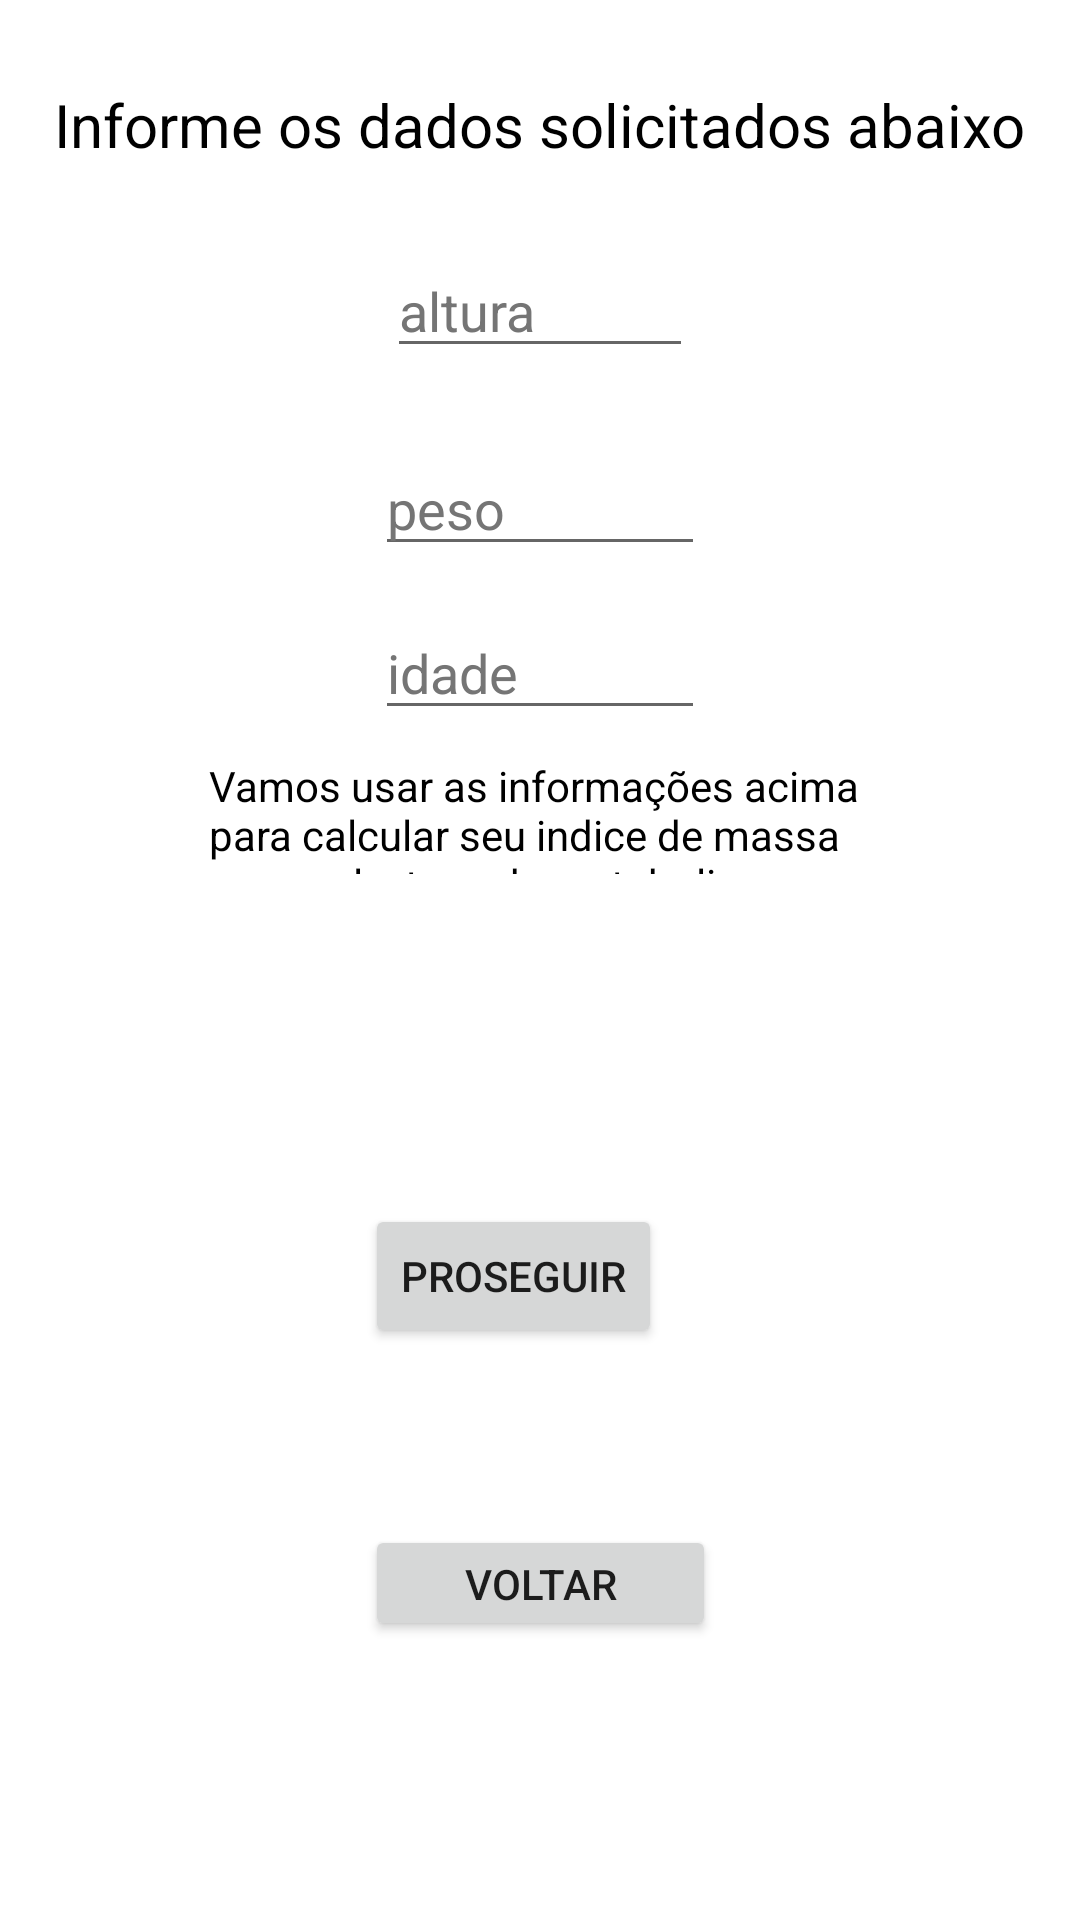

Layout XML and referenced resources for this Android screen:
<!-- AndroidManifest.xml: application theme Theme.ImsCalculator -->
<!-- res/layout/activity_main2.xml -->
<?xml version="1.0" encoding="utf-8"?>
<androidx.constraintlayout.widget.ConstraintLayout xmlns:android="http://schemas.android.com/apk/res/android"
    xmlns:app="http://schemas.android.com/apk/res-auto"
    xmlns:tools="http://schemas.android.com/tools"
    android:layout_width="match_parent"
    android:layout_height="match_parent"
    tools:context=".MainActivity2">

    <TextView
        android:id="@+id/InformeDados"
        android:layout_width="wrap_content"
        android:layout_height="wrap_content"
        android:layout_marginTop="28dp"
        android:layout_marginBottom="29dp"
        android:text="@string/instruções"
        android:textColor="@color/black"
        android:textSize="20sp"
        app:layout_constraintBottom_toTopOf="@+id/editAltura"
        app:layout_constraintEnd_toEndOf="parent"
        app:layout_constraintStart_toStartOf="parent"
        app:layout_constraintTop_toTopOf="parent" />

    <EditText
        android:id="@+id/editAltura"
        android:layout_width="102dp"
        android:layout_height="0dp"
        android:layout_marginBottom="27dp"
        android:autofillHints=""
        android:ems="10"
        android:hint="@string/altura"
        android:inputType="numberDecimal"
        android:textColorHint="#757575"
        app:layout_constraintBottom_toTopOf="@+id/editPeso"
        app:layout_constraintEnd_toEndOf="parent"
        app:layout_constraintStart_toStartOf="parent"
        app:layout_constraintTop_toBottomOf="@+id/InformeDados" />

    <EditText
        android:id="@+id/editPeso"
        android:layout_width="0dp"
        android:layout_height="0dp"
        android:layout_marginBottom="16dp"
        android:autofillHints=""
        android:ems="10"
        android:hint="@string/peso"
        android:inputType="numberDecimal"
        android:textColorHint="#757575"
        app:layout_constraintBottom_toTopOf="@+id/editIdade"
        app:layout_constraintEnd_toEndOf="@+id/editIdade"
        app:layout_constraintStart_toStartOf="@+id/editIdade"
        app:layout_constraintTop_toBottomOf="@+id/editAltura" />

    <EditText
        android:id="@+id/editIdade"
        android:layout_width="110dp"
        android:layout_height="0dp"
        android:layout_marginBottom="9dp"
        android:autofillHints=""
        android:ems="10"
        android:hint="@string/idade"
        android:inputType="number"
        android:textColorHint="#757575"
        app:layout_constraintBottom_toTopOf="@+id/Motivo"
        app:layout_constraintEnd_toEndOf="parent"
        app:layout_constraintStart_toStartOf="parent"
        app:layout_constraintTop_toBottomOf="@+id/editPeso" />

    <Button
        android:id="@+id/button2"
        android:layout_width="wrap_content"
        android:layout_height="wrap_content"
        android:layout_marginBottom="59dp"
        android:onClick="calcular"
        android:text="@string/proseguir"
        app:layout_constraintBottom_toTopOf="@+id/button4"
        app:layout_constraintStart_toStartOf="@+id/button4"
        app:layout_constraintTop_toBottomOf="@+id/Motivo" />

    <TextView
        android:id="@+id/Motivo"
        android:layout_width="221dp"
        android:layout_height="0dp"
        android:layout_marginBottom="110dp"
        android:text="@string/vamos_usar_as_informa_es_acima_para_calcular_seu_indice_de_massa_corporal_e_taxa_de_metabolismo_bassal"
        android:textColor="@color/black"
        app:layout_constraintBottom_toTopOf="@+id/button2"
        app:layout_constraintEnd_toEndOf="parent"
        app:layout_constraintStart_toStartOf="parent"
        app:layout_constraintTop_toBottomOf="@+id/editIdade" />

    <Button
        android:id="@+id/button4"
        android:layout_width="117dp"
        android:layout_height="0dp"
        android:layout_marginBottom="93dp"
        android:onClick="voltar1"
        android:text="Voltar"
        app:layout_constraintBottom_toBottomOf="parent"
        app:layout_constraintEnd_toEndOf="parent"
        app:layout_constraintStart_toStartOf="parent"
        app:layout_constraintTop_toBottomOf="@+id/button2" />

</androidx.constraintlayout.widget.ConstraintLayout>
<!-- resources referenced by this layout -->
<resources>
  <string name="altura">altura</string>
  <string name="idade">idade</string>
  <string name="peso">peso</string>
  <string name="proseguir">Proseguir</string>
  <string name="vamos_usar_as_informa_es_acima_para_calcular_seu_indice_de_massa_corporal_e_taxa_de_metabolismo_bassal">Vamos usar as informações acima para calcular seu indice de massa corporal e taxa de metabolismo bassal</string>
  <style name="Theme.ImsCalculator" parent="Theme.MaterialComponents.DayNight.DarkActionBar">
          
          <item name="colorPrimary">@color/purple_500</item>
          <item name="colorPrimaryVariant">@color/purple_700</item>
          <item name="colorOnPrimary">@color/white</item>
          
          <item name="colorSecondary">@color/teal_200</item>
          <item name="colorSecondaryVariant">@color/teal_700</item>
          <item name="colorOnSecondary">@color/black</item>
          
          <item name="android:statusBarColor">?attr/colorPrimaryVariant</item>
          
      </style>
  <!-- not gathered from this repository: default colours our renderer supplied (Android Studio template values) -->
  <color name="purple_500">#FF6200EE</color>
  <color name="purple_700">#FF3700B3</color>
  <color name="teal_200">#FF03DAC5</color>
  <color name="teal_700">#FF018786</color>
  <color name="black">#FF000000</color>
  <color name="white">#FFFFFFFF</color>
</resources>
